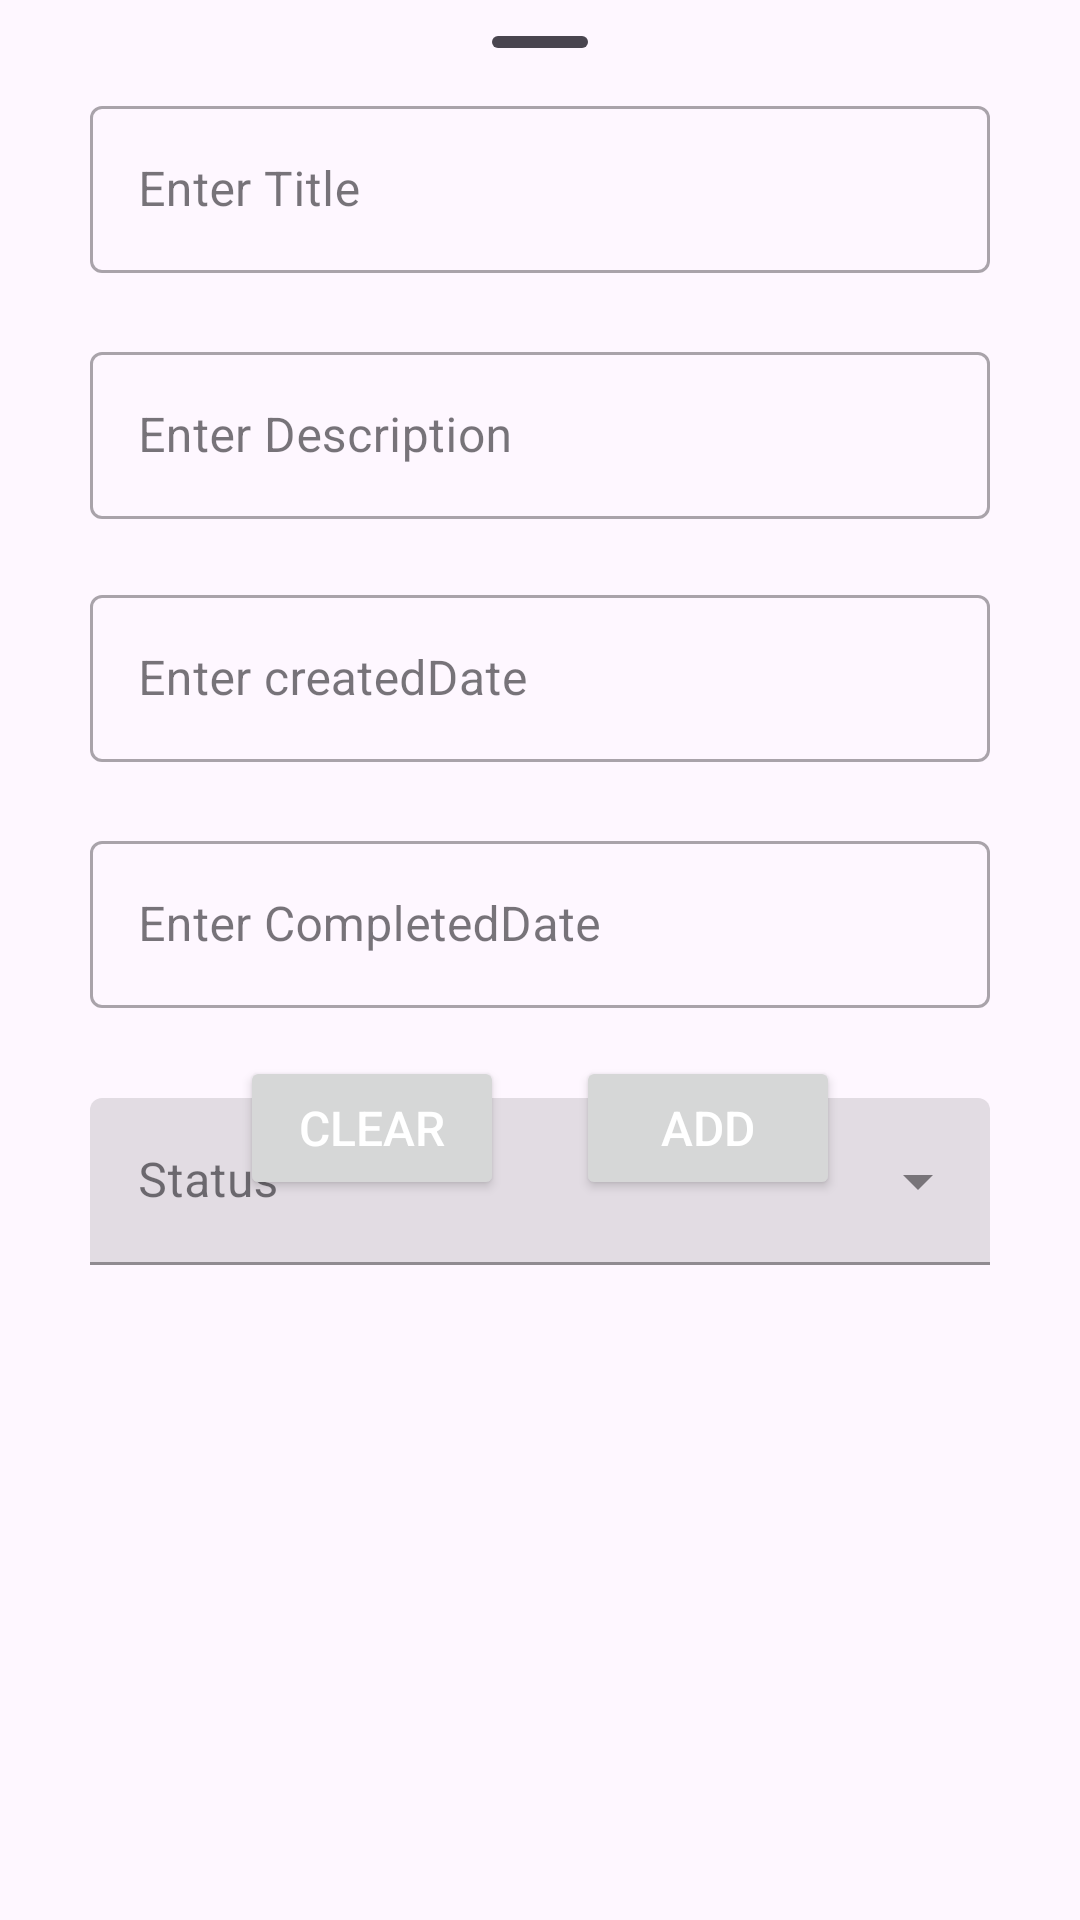

Layout XML and referenced resources for this Android screen:
<!-- AndroidManifest.xml: application theme Theme.App -->
<!-- res/layout/update_bottom_sheet_layout.xml -->
<?xml version="1.0" encoding="utf-8"?>
<RelativeLayout xmlns:android="http://schemas.android.com/apk/res/android"
    xmlns:app="http://schemas.android.com/apk/res-auto"
    xmlns:tools="http://schemas.android.com/tools"
    android:id="@+id/root"
    android:layout_width="match_parent"
    android:layout_height="match_parent">

    <com.google.android.material.bottomsheet.BottomSheetDragHandleView
        android:id="@+id/dragHandle"
        android:layout_width="match_parent"
        android:layout_height="wrap_content" />

    <androidx.constraintlayout.widget.ConstraintLayout
        android:layout_width="match_parent"
        android:layout_height="match_parent"
        android:transitionName="add_fragment">

        <com.google.android.material.textfield.TextInputLayout
            android:id="@+id/tilTitle"
            style="@style/Widget.MaterialComponents.TextInputLayout.OutlinedBox"
            android:layout_width="0dp"
            android:layout_height="wrap_content"
            android:layout_marginStart="30dp"
            android:layout_marginLeft="30dp"
            android:layout_marginTop="30dp"
            android:layout_marginEnd="30dp"
            android:layout_marginRight="30dp"
            app:layout_constraintEnd_toEndOf="parent"
            app:layout_constraintStart_toStartOf="parent"
            app:layout_constraintTop_toTopOf="parent">

            <com.google.android.material.textfield.TextInputEditText
                android:id="@+id/edtTitle"
                android:layout_width="match_parent"
                android:layout_height="wrap_content"
                android:hint="@string/title"
                android:inputType="text" />

        </com.google.android.material.textfield.TextInputLayout>

        <com.google.android.material.textfield.TextInputLayout
            android:id="@+id/tilDescription"
            style="@style/Widget.MaterialComponents.TextInputLayout.OutlinedBox"
            android:layout_width="0dp"
            android:layout_height="wrap_content"
            android:layout_marginStart="30dp"
            android:layout_marginLeft="30dp"
            android:layout_marginTop="21dp"
            android:layout_marginEnd="30dp"
            android:layout_marginRight="30dp"
            app:layout_constraintEnd_toEndOf="parent"
            app:layout_constraintStart_toStartOf="parent"
            app:layout_constraintTop_toBottomOf="@+id/tilTitle">

            <com.google.android.material.textfield.TextInputEditText
                android:id="@+id/edtDescription"
                android:layout_width="match_parent"
                android:layout_height="wrap_content"
                android:hint="@string/description"
                android:inputType="text" />
        </com.google.android.material.textfield.TextInputLayout>

        <com.google.android.material.textfield.TextInputLayout
            android:id="@+id/tilCreatedDate"
            style="@style/Widget.MaterialComponents.TextInputLayout.OutlinedBox"
            android:layout_width="0dp"
            android:layout_height="wrap_content"
            android:layout_marginStart="30dp"
            android:layout_marginLeft="30dp"
            android:layout_marginTop="20dp"
            android:layout_marginEnd="30dp"
            android:layout_marginRight="30dp"
            app:layout_constraintEnd_toEndOf="parent"
            app:layout_constraintStart_toStartOf="parent"
            app:layout_constraintTop_toBottomOf="@+id/tilDescription">

            <com.google.android.material.textfield.TextInputEditText
                android:id="@+id/edtCreatedDate"
                android:layout_width="match_parent"
                android:layout_height="wrap_content"
                android:focusable="false"
                android:hint="@string/createdDate"
                android:inputType="text" />

        </com.google.android.material.textfield.TextInputLayout>

        <com.google.android.material.textfield.TextInputLayout
            android:id="@+id/tilCompletedDate"
            style="@style/Widget.MaterialComponents.TextInputLayout.OutlinedBox"
            android:layout_width="0dp"
            android:layout_height="wrap_content"
            android:layout_marginStart="30dp"
            android:layout_marginLeft="30dp"
            android:layout_marginTop="21dp"
            android:layout_marginEnd="30dp"
            android:layout_marginRight="30dp"
            app:layout_constraintEnd_toEndOf="parent"
            app:layout_constraintStart_toStartOf="parent"
            app:layout_constraintTop_toBottomOf="@+id/tilCreatedDate">

            <com.google.android.material.textfield.TextInputEditText
                android:id="@+id/edtCompletedDate"
                android:layout_width="match_parent"
                android:layout_height="wrap_content"
                android:focusable="false"
                android:hint="@string/completedDate"
                android:inputType="text" />

        </com.google.android.material.textfield.TextInputLayout>

        <com.google.android.material.textfield.TextInputLayout
            android:id="@+id/tilStatus"
            style="@style/Widget.MaterialComponents.TextInputLayout.FilledBox.ExposedDropdownMenu"
            android:layout_width="0dp"
            android:layout_height="wrap_content"
            android:layout_marginStart="30dp"
            android:layout_marginLeft="30dp"
            android:layout_marginTop="30dp"
            android:layout_marginEnd="30dp"
            android:layout_marginRight="30dp"
            android:hint="@string/status"
            android:orientation="horizontal"
            app:layout_constraintEnd_toEndOf="parent"
            app:layout_constraintStart_toStartOf="parent"
            app:layout_constraintTop_toBottomOf="@+id/tilCompletedDate">

            <AutoCompleteTextView
                android:id="@+id/dropDownStatus"
                android:layout_width="match_parent"
                android:layout_height="wrap_content"
                android:inputType="none" />
        </com.google.android.material.textfield.TextInputLayout>

        <Button
            android:id="@+id/btnClear"
            android:layout_width="wrap_content"
            android:layout_height="wrap_content"
            android:layout_marginStart="80dp"
            android:layout_marginTop="30dp"
            android:layout_marginBottom="240dp"
            android:text="@string/clear"
            android:textColor="@color/white"
            android:textSize="16sp"
            app:layout_constraintBottom_toBottomOf="parent"
            app:layout_constraintStart_toStartOf="parent"
            tools:ignore="TextSizeCheck" />

        <Button
            android:id="@+id/btnAdd"
            android:layout_width="wrap_content"
            android:layout_height="wrap_content"
            android:layout_marginTop="30dp"
            android:layout_marginEnd="80dp"
            android:layout_marginBottom="240dp"
            android:text="@string/add"
            android:textColor="@color/white"
            android:textSize="16sp"
            app:layout_constraintBottom_toBottomOf="parent"
            app:layout_constraintEnd_toEndOf="parent"
            tools:ignore="TextSizeCheck" />
    </androidx.constraintlayout.widget.ConstraintLayout>
</RelativeLayout>
<!-- resources referenced by this layout -->
<resources>
  <string name="add">Add</string>
  <string name="clear">Clear</string>
  <string name="completedDate">Enter CompletedDate</string>
  <string name="createdDate">Enter createdDate</string>
  <string name="description">Enter Description</string>
  <string name="status">Status</string>
  <string name="title">Enter Title</string>
  <style name="Theme.App" parent="Theme.Material3.Light">
  
          <item name="colorPrimary">@color/purple_500</item>
          <item name="colorPrimaryVariant">@color/purple_700</item>
          <item name="colorOnPrimary">@color/white</item>
          
          <item name="colorSecondary">@color/teal_200</item>
          <item name="colorSecondaryVariant">@color/teal_700</item>
          <item name="colorOnSecondary">@color/black</item>
          
          <item name="android:statusBarColor">?attr/colorPrimaryVariant</item>
  
      </style>
  <!-- not gathered from this repository: default colours our renderer supplied (Android Studio template values) -->
  <color name="purple_500">#FF6200EE</color>
  <color name="purple_700">#FF3700B3</color>
  <color name="teal_200">#FF03DAC5</color>
  <color name="teal_700">#FF018786</color>
  <color name="black">#FF000000</color>
  <color name="white">#FFFFFFFF</color>
</resources>
